Dataset: Hand-Gesture-Recognizer (GitHub, Rahul2k/Hand-Gesture-Recognizer). Classes: fist, one finger, perfect sign, two fingers.

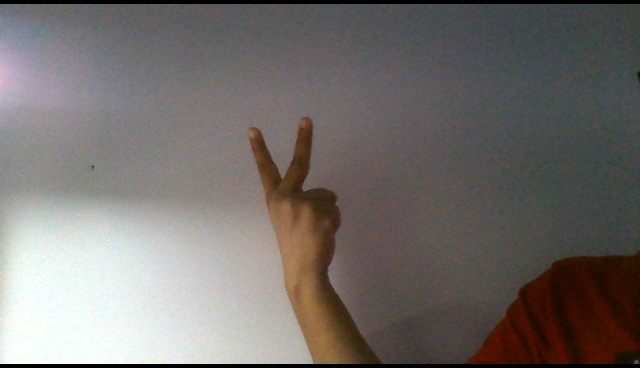
Label: two fingers

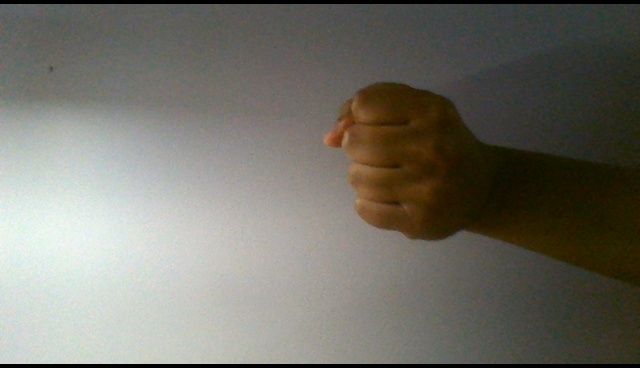
Label: fist

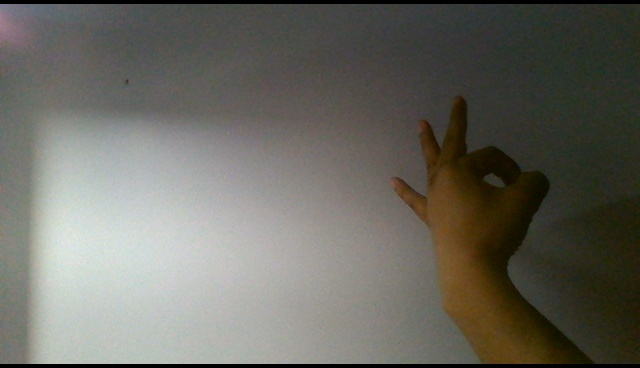
Label: perfect sign

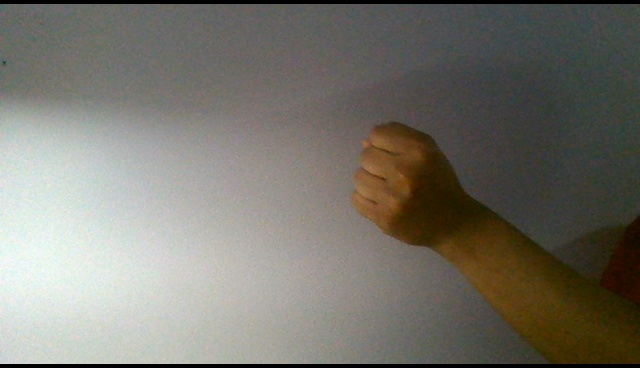
Label: fist

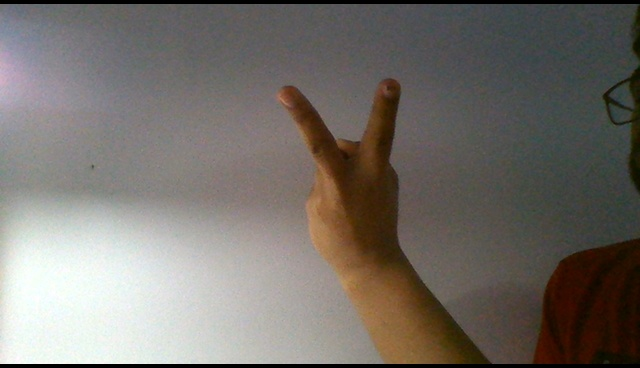
Label: two fingers

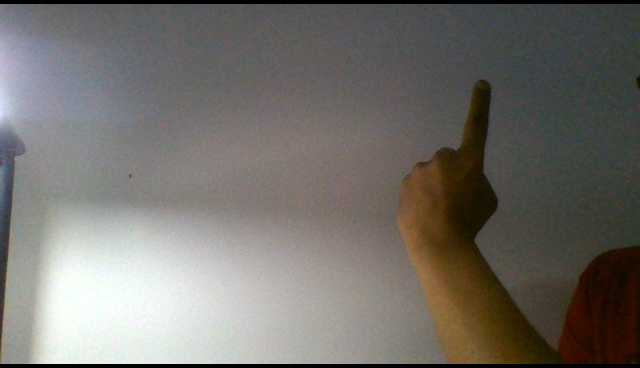
Label: one finger
